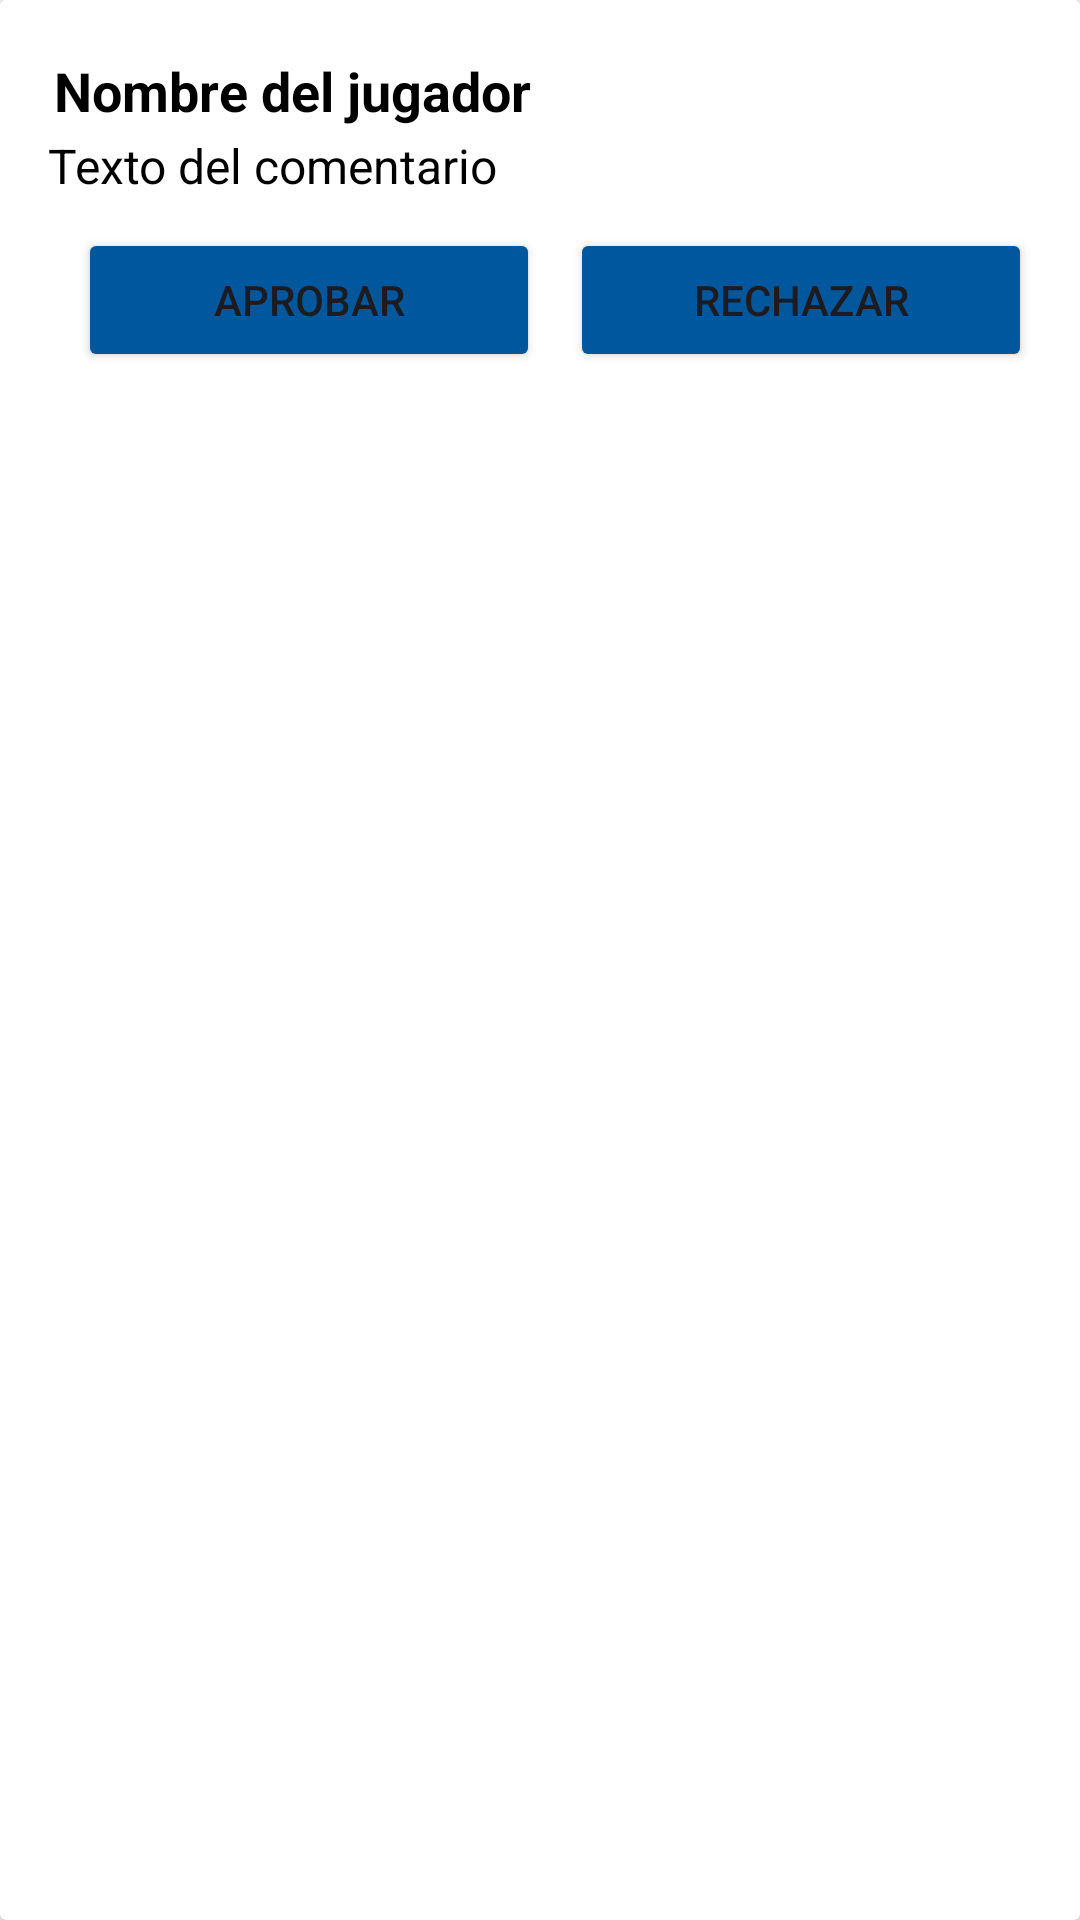

The Android layout XML behind this screen, and the referenced resources:
<!-- AndroidManifest.xml: application theme Base.Theme.PaleSoccerFieldAdmin -->
<!-- res/layout/resenias_item.xml -->
<?xml version="1.0" encoding="utf-8"?>
<androidx.cardview.widget.CardView xmlns:android="http://schemas.android.com/apk/res/android"
    xmlns:app="http://schemas.android.com/apk/res-auto"
    android:id="@+id/cardView"
    android:layout_width="match_parent"
    android:layout_height="wrap_content"
    android:layout_margin="4dp">

    <LinearLayout
        android:layout_width="match_parent"
        android:layout_height="wrap_content"
        android:background="#FFFF"
        android:orientation="vertical"
        android:padding="16dp">

        <TextView
            android:id="@+id/jugadorTV"
            android:layout_width="wrap_content"
            android:layout_height="wrap_content"
            android:layout_margin="@dimen/cardview_default_radius"
            android:text="Nombre del jugador"
            android:textColor="@android:color/black"
            android:textSize="18sp"
            android:textStyle="bold" />

        <TextView
            android:id="@+id/comentarioTV"
            android:layout_width="match_parent"
            android:layout_height="wrap_content"
            android:text="Texto del comentario"
            android:textColor="@android:color/black"
            android:textSize="16sp" />

        
        <LinearLayout
            android:layout_width="match_parent"
            android:layout_height="wrap_content"
            android:orientation="horizontal">

            
            <Button
                android:id="@+id/aprobarButtonTV"
                android:layout_width="0dp"
                android:layout_weight="1"
                android:layout_height="wrap_content"
                android:layout_marginHorizontal="10dp"
                android:layout_marginTop="10dp"
                app:backgroundTint="@color/light_blue_900"
                android:text="Aprobar" />

            
            <Button
                android:id="@+id/rechazarButtonTV"
                android:layout_width="0dp"
                android:layout_weight="1"
                android:layout_height="wrap_content"
                app:backgroundTint="@color/light_blue_900"
                android:layout_marginTop="10dp"
                android:text="Rechazar" />

        </LinearLayout>

    </LinearLayout>
</androidx.cardview.widget.CardView>
<!-- resources referenced by this layout -->
<resources>
  <color name="light_blue_900">#FF01579B</color>
  <style name="Base.Theme.PaleSoccerFieldAdmin" parent="Theme.Material3.DayNight.NoActionBar">
          
          <item name="colorPrimary">@color/principal</item>
      </style>
  <color name="principal">#2F80ED</color>
</resources>
